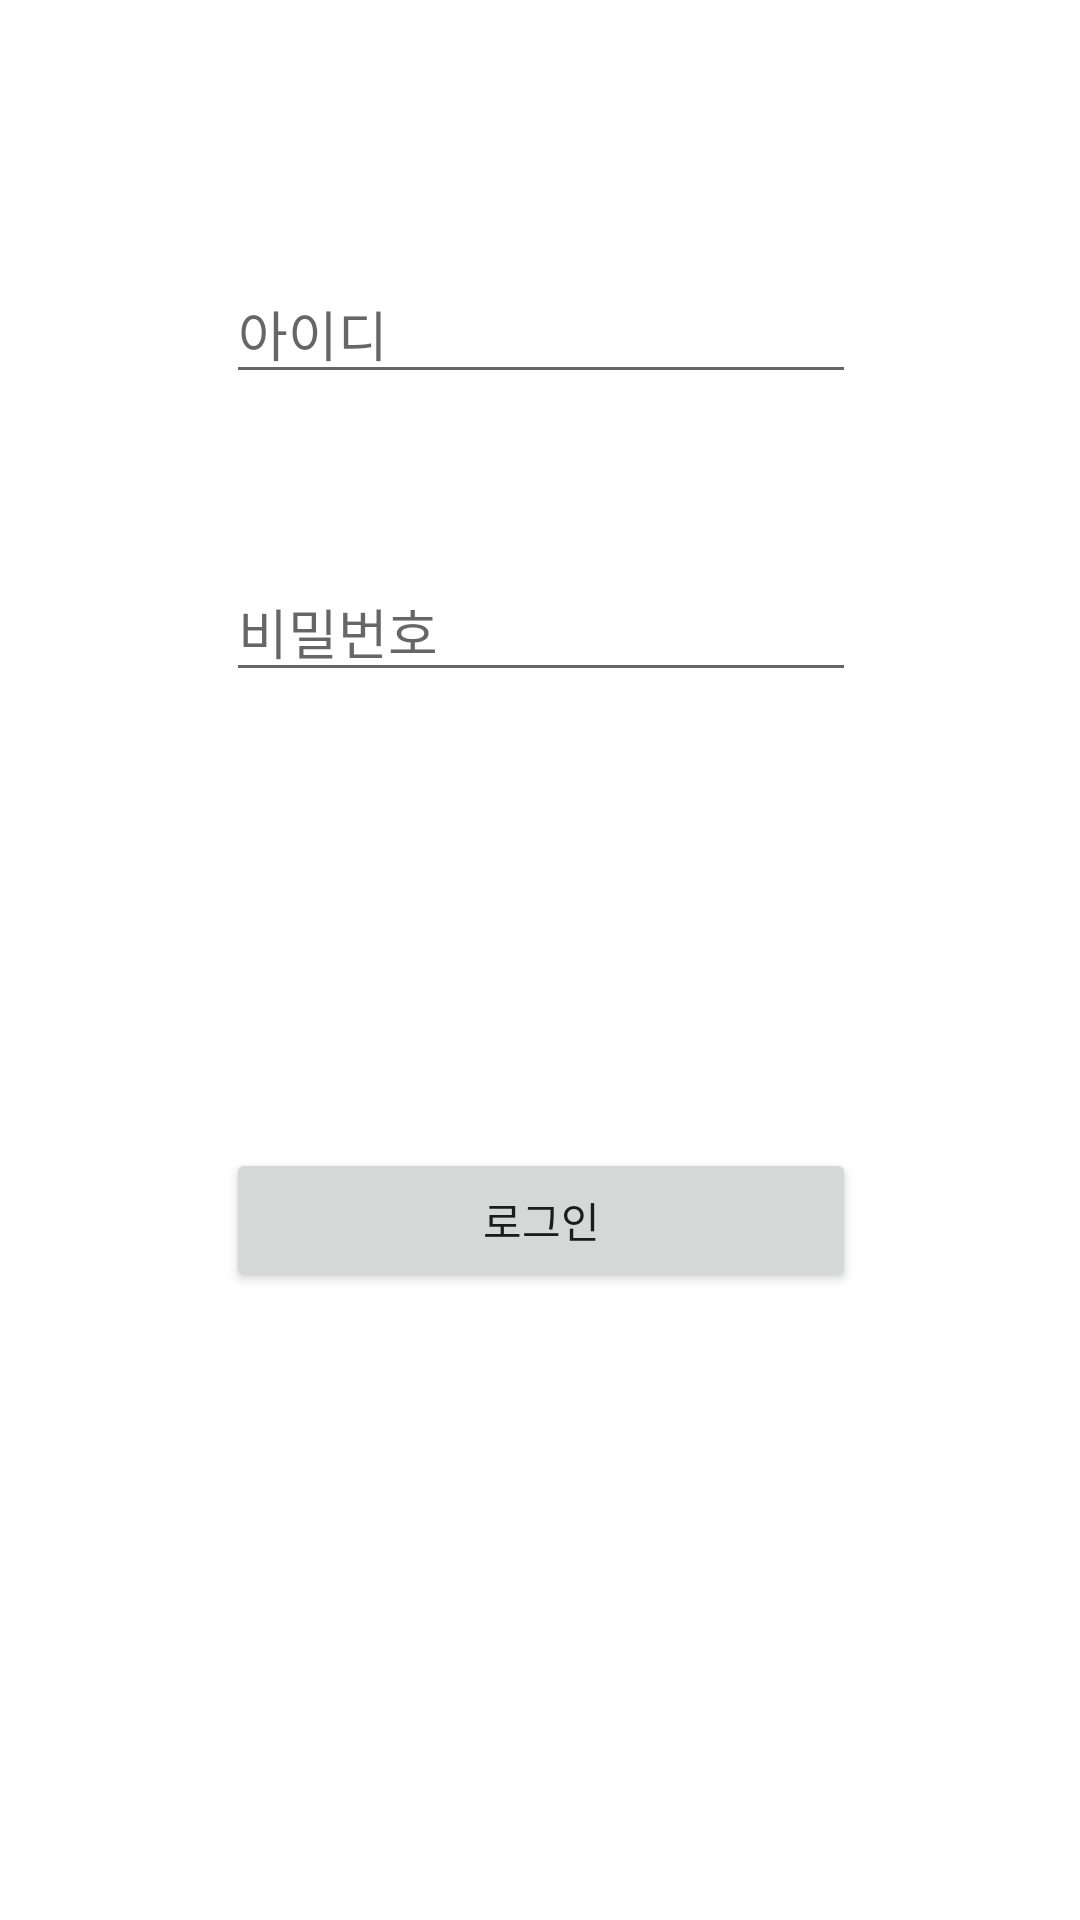

The Android layout XML behind this screen, and the referenced resources:
<!-- AndroidManifest.xml: application theme Theme.LoginNRegister -->
<!-- res/layout/activity_login.xml -->
<?xml version="1.0" encoding="utf-8"?>
<androidx.constraintlayout.widget.ConstraintLayout xmlns:android="http://schemas.android.com/apk/res/android"
    xmlns:app="http://schemas.android.com/apk/res-auto"
    xmlns:tools="http://schemas.android.com/tools"
    android:id="@+id/registe"
    android:layout_width="match_parent"
    android:layout_height="match_parent"
    tools:context=".LoginActivity">

    <EditText
        android:id="@+id/login_id"
        android:layout_width="wrap_content"
        android:layout_height="wrap_content"
        android:layout_marginTop="88dp"
        android:ems="10"
        android:hint="아이디"
        android:inputType="textPersonName"
        app:layout_constraintEnd_toEndOf="parent"
        app:layout_constraintHorizontal_bias="0.502"
        app:layout_constraintStart_toStartOf="parent"
        app:layout_constraintTop_toTopOf="parent" />

    <EditText
        android:id="@+id/login_password"
        android:layout_width="wrap_content"
        android:layout_height="wrap_content"
        android:layout_marginTop="56dp"
        android:ems="10"
        android:hint="비밀번호"
        android:inputType="textPersonName"
        app:layout_constraintEnd_toEndOf="@+id/login_id"
        app:layout_constraintHorizontal_bias="0.0"
        app:layout_constraintStart_toStartOf="@+id/login_id"
        app:layout_constraintTop_toBottomOf="@+id/login_id" />

    <Button
        android:id="@+id/login_btn"
        android:layout_width="0dp"
        android:layout_height="wrap_content"
        android:layout_marginTop="152dp"
        android:text="로그인"
        app:layout_constraintEnd_toEndOf="@+id/login_password"
        app:layout_constraintHorizontal_bias="0.0"
        app:layout_constraintStart_toStartOf="@+id/login_password"
        app:layout_constraintTop_toBottomOf="@+id/login_password" />

    <Button
        android:id="@+id/login_registerBtn"
        android:layout_width="210dp"
        android:layout_height="wrap_content"
        android:layout_marginBottom="232dp"
        android:text="회원가입"
        app:layout_constraintBottom_toBottomOf="parent"
        app:layout_constraintEnd_toEndOf="@+id/login_btn"
        app:layout_constraintHorizontal_bias="0.0"
        app:layout_constraintStart_toStartOf="@+id/login_btn"
        app:layout_constraintTop_toBottomOf="@+id/login_btn"
        app:layout_constraintVertical_bias="1.0" />

</androidx.constraintlayout.widget.ConstraintLayout>
<!-- resources referenced by this layout -->
<resources>
  <style name="Theme.LoginNRegister" parent="Theme.MaterialComponents.DayNight.DarkActionBar">
          
          <item name="colorPrimary">@color/purple_500</item>
          <item name="colorPrimaryVariant">@color/purple_700</item>
          <item name="colorOnPrimary">@color/white</item>
          
          <item name="colorSecondary">@color/teal_200</item>
          <item name="colorSecondaryVariant">@color/teal_700</item>
          <item name="colorOnSecondary">@color/black</item>
          
          <item name="android:statusBarColor" tools:targetApi="l">?attr/colorPrimaryVariant</item>
          
      </style>
  <!-- not gathered from this repository: default colours our renderer supplied (Android Studio template values) -->
  <color name="purple_500">#FF6200EE</color>
  <color name="purple_700">#FF3700B3</color>
  <color name="teal_200">#FF03DAC5</color>
  <color name="teal_700">#FF018786</color>
  <color name="black">#FF000000</color>
  <color name="white">#FFFFFFFF</color>
</resources>
